Dataset: data (GitHub, Monster-IA-Team/Monster-IA-Backend). Classes: basic, Full Throttle, Juiced Mango Loco, Juiced Monarch, The Doctor, Ultra Blue, Ultra Fiesta Mango, Ultra Gold, Ultra Peachy Keen, Ultra Red, Ultra Rosa, Ultra Violet, Ultra Watermelon.

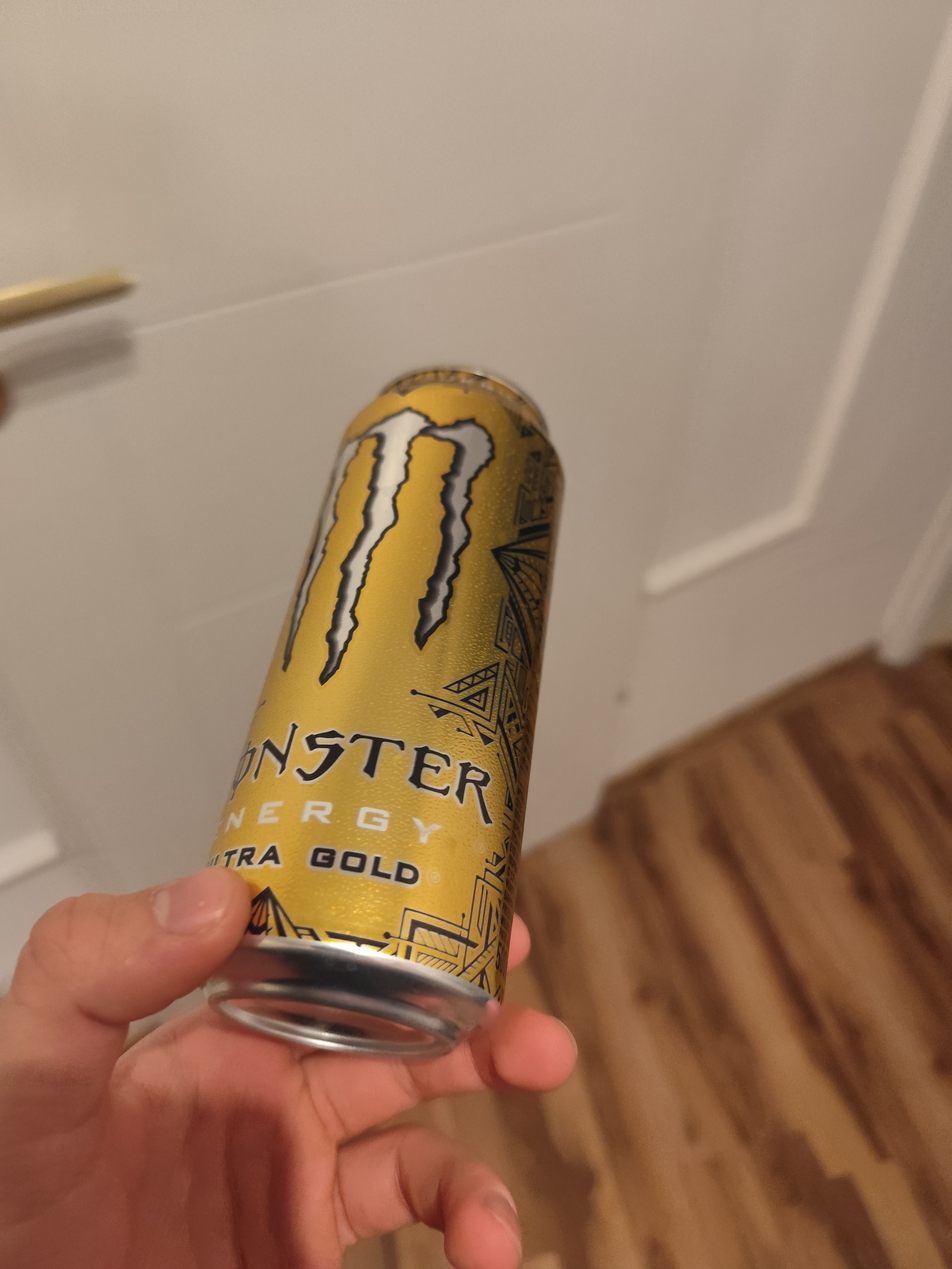
Label: Ultra Gold

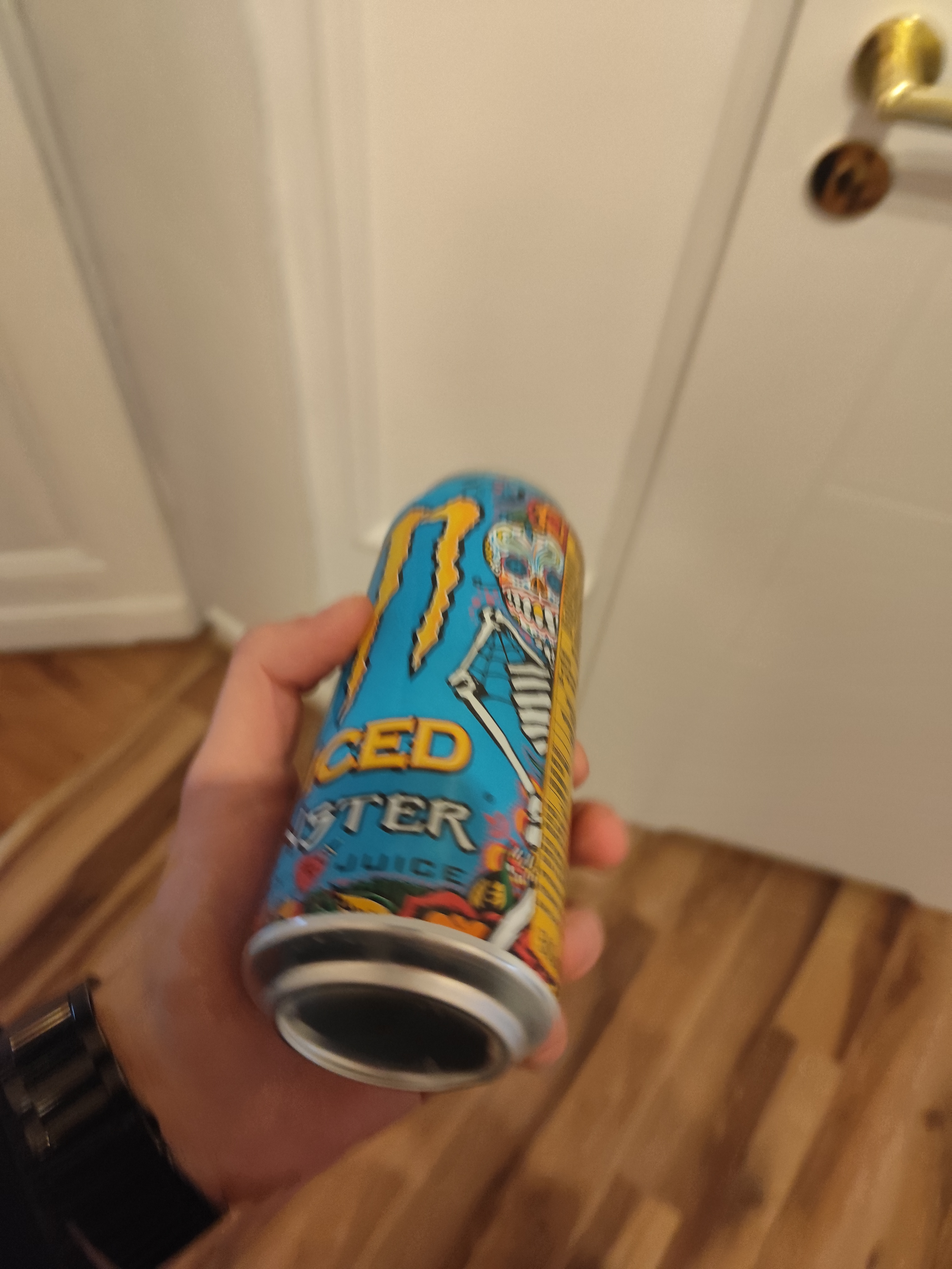
Label: Juiced Mango Loco

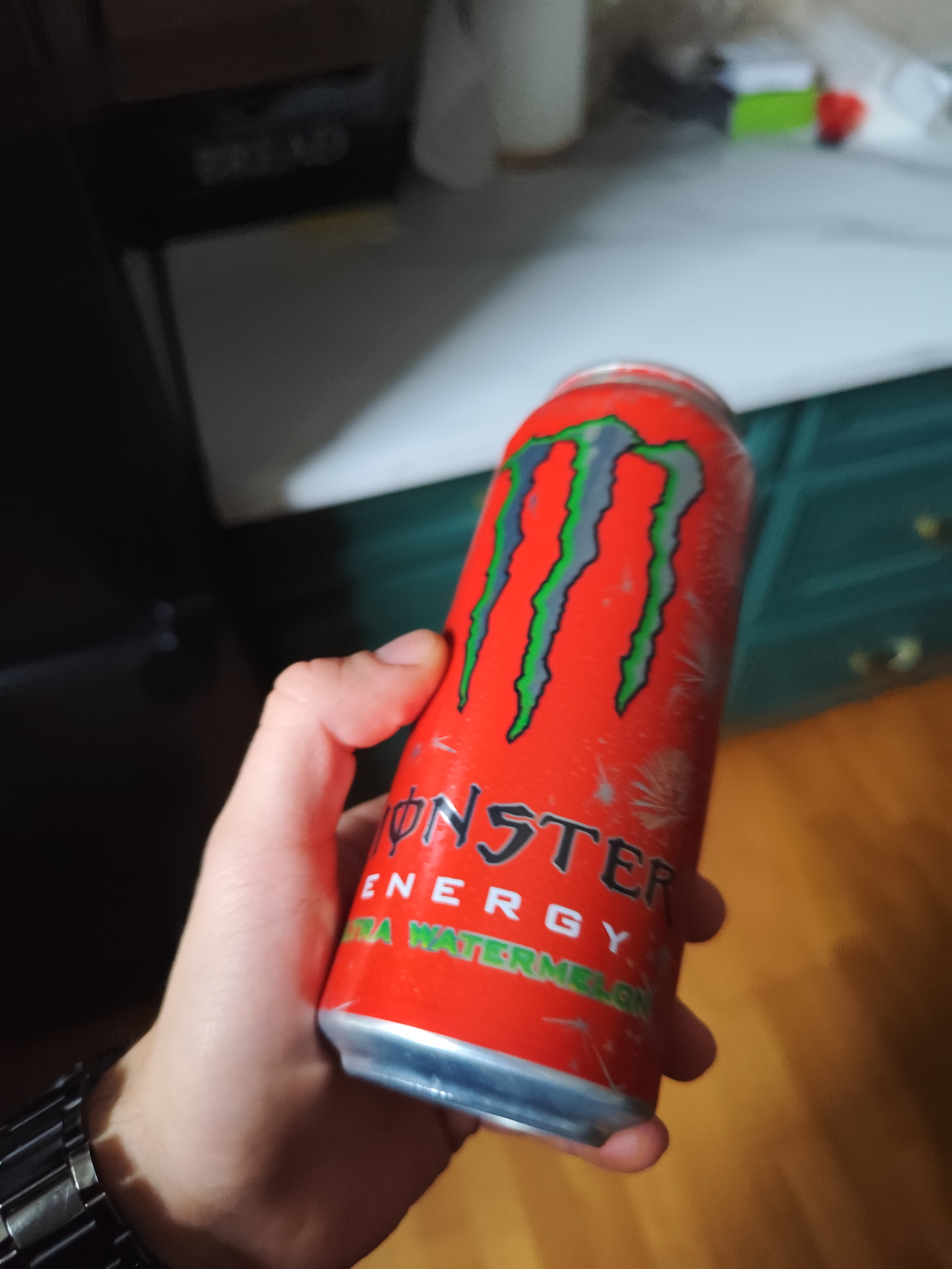
Label: Ultra Watermelon

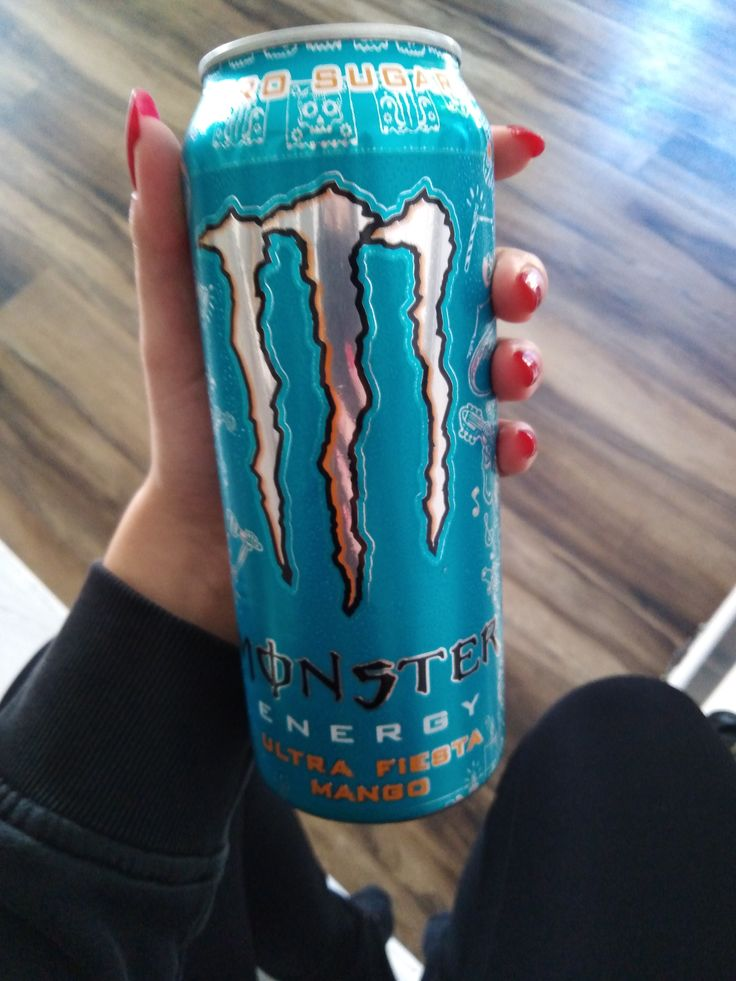
Label: Ultra Fiesta Mango

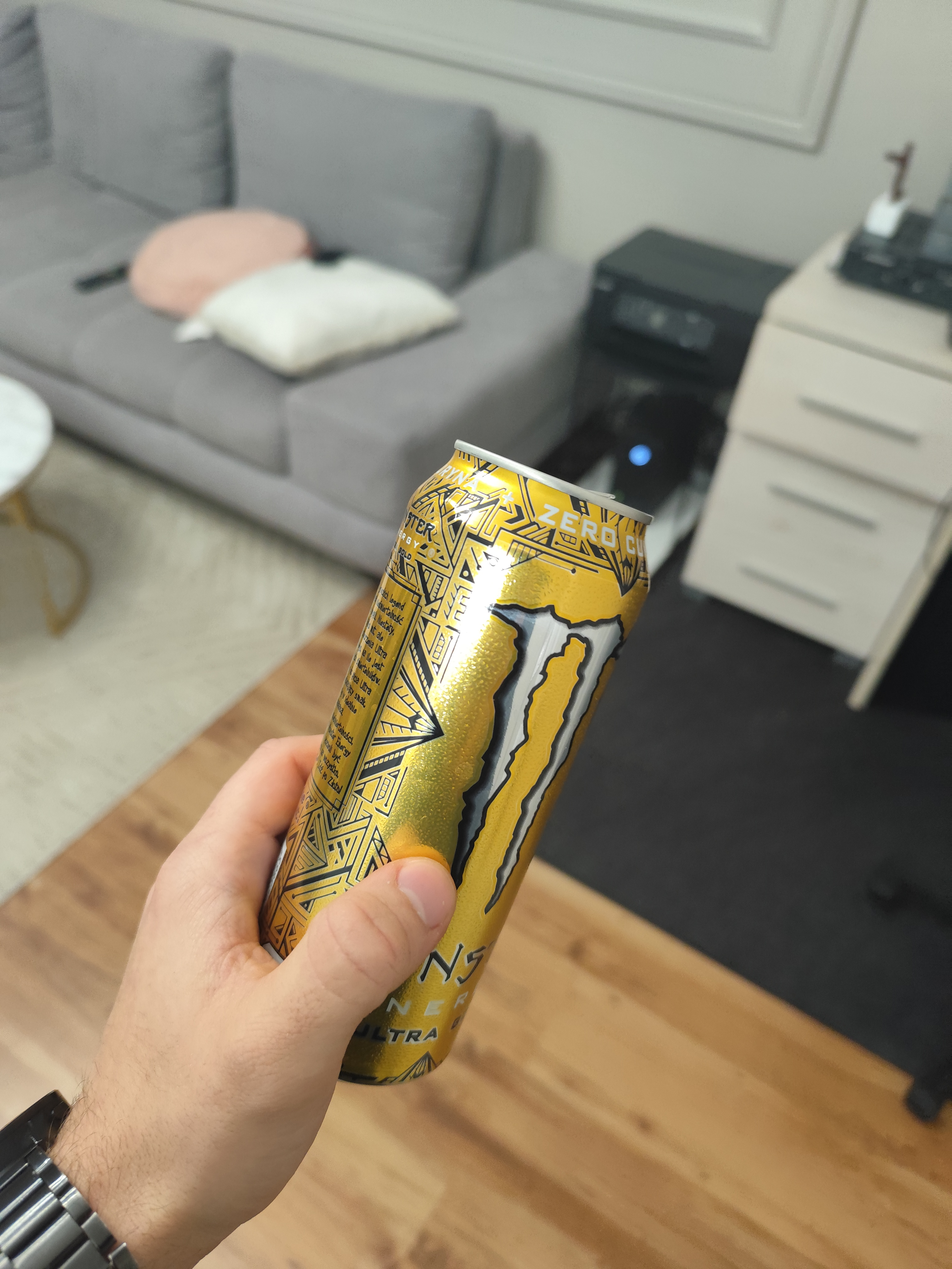
Label: Ultra Gold

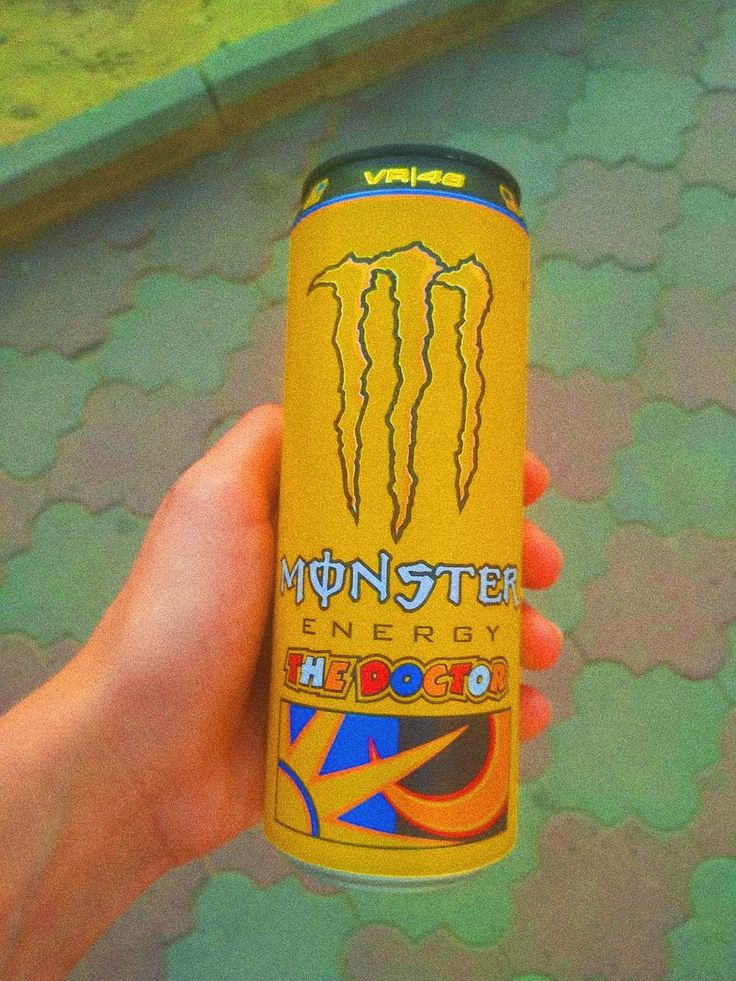
Label: The Doctor
